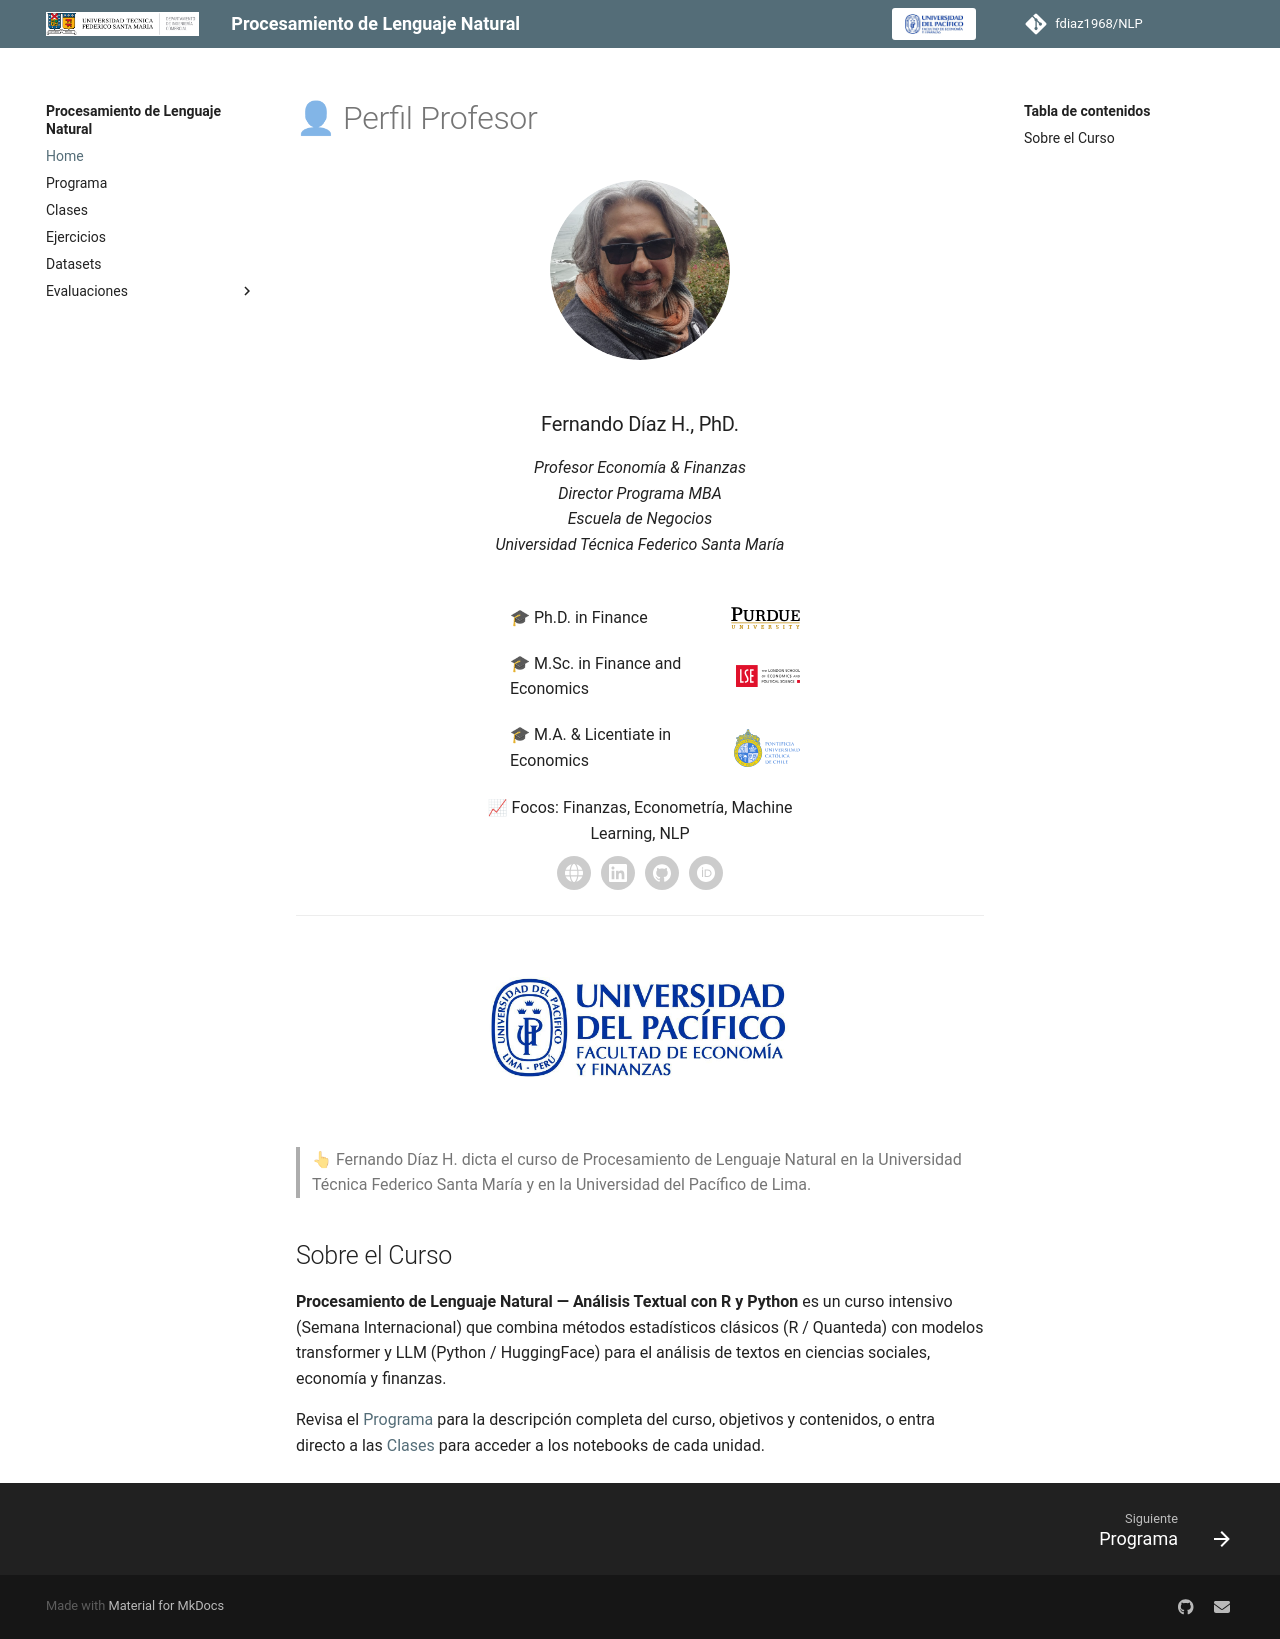

repository: fdiaz1968/NLP · page: index.html · generator: mkdocs

# 👤 Perfil Profesor

<style>
.perfil-container {
  display: flex;
  justify-content: center;
  align-items: flex-start;
  gap: 40px;
  flex-wrap: wrap;
  margin-top: 2rem;
}

.perfil {
  text-align: center;
  max-width: 320px;
}

.perfil img {
  border-radius: 50%;
  width: 180px;
  height: 180px;
  object-fit: cover;
  margin-bottom: 10px;
}

.perfil-social {
  display: flex;
  justify-content: center;
  gap: 10px;
  margin-top: 10px;
}

.perfil-social-icon {
  display: flex;
  align-items: center;
  justify-content: center;
  width: 34px;
  height: 34px;
  border-radius: 50%;
  background: rgba(0, 0, 0, 0.2);
}

.perfil-social-icon svg {
  width: 18px;
  height: 18px;
  fill: #ffffff;
}

.perfil-social-icon:hover {
  background: rgba(0, 0, 0, 0.35);
}

.edu-list {
  list-style: none;
  margin: 1rem auto 0;
  padding: 0;
  max-width: 420px;
  text-align: left;
}

.edu-list li {
  padding: 0.3rem 0;
}

.edu-line {
  display: flex;
  align-items: center;
  justify-content: space-between;
  gap: 0.75rem;
}

.edu-logo {
  height: 22px !important;
  width: auto !important;
  max-width: 96px !important;
  object-fit: contain !important;
  border-radius: 0 !important;
  margin-bottom: 0 !important;
}

.edu-logo-lg {
  height: 38px !important;
  max-width: 150px !important;
}

[data-md-color-scheme="slate"] .edu-logo {
  background: #f0f0f0;
  border-radius: 3px;
  padding: 2px 4px;
}
</style>

<div class="perfil-container">

  <div class="perfil">
    <img src="images/perfil_fernando.png" alt="Fernando Díaz H.">
    <h3>Fernando Díaz H., PhD.</h3>
    <em>Profesor Economía & Finanzas</em><br>
    <em>Director Programa MBA</em><br>
    <em>Escuela de Negocios</em><br>
    <em>Universidad Técnica Federico Santa María</em><br><br>
    <ul class="edu-list">
      <li class="edu-line">🎓 Ph.D. in Finance <img src="images/logos/purdue.svg" alt="Purdue University" class="edu-logo"></li>
      <li class="edu-line">🎓 M.Sc. in Finance and Economics <img src="images/logos/lse.svg" alt="London School of Economics" class="edu-logo"></li>
      <li class="edu-line">🎓 M.A. &amp; Licentiate in Economics <img src="images/logos/puc.svg" alt="Pontificia Universidad Católica de Chile" class="edu-logo edu-logo-lg"></li>
    </ul>
    📈 Focos: Finanzas, Econometría, Machine Learning, NLP<br>
    <div class="perfil-social">
      <a class="perfil-social-icon" href="https://fdiaz1968.github.io/personal-website/" target="_blank" rel="noopener" aria-label="Sitio web personal">
        <svg role="img" viewBox="0 0 512 512" xmlns="http://www.w3.org/2000/svg"><path d="M352 256c0 22.2-1.2 43.6-3.3 64l-185.3 0c-2.2-20.4-3.3-41.8-3.3-64s1.2-43.6 3.3-64l185.3 0c2.2 20.4 3.3 41.8 3.3 64zm28.8-64l123.1 0c5.3 20.5 8.1 41.9 8.1 64s-2.8 43.5-8.1 64l-123.1 0c2.1-20.6 3.2-42 3.2-64s-1.1-43.4-3.2-64zm112.6-32l-116.7 0c-10-63.9-29.8-117.4-55.3-151.6c78.3 20.7 142 77.5 171.9 151.6zm-149.1 0l-176.6 0c6.1-36.4 15.5-68.6 27-94.7c10.5-23.6 22.2-40.7 33.5-51.5C239.4 3.2 248.7 0 256 0s16.6 3.2 27.8 13.8c11.3 10.8 23 27.9 33.5 51.5c11.6 26 20.9 58.2 27 94.7zm-209 0L18.6 160C48.6 85.9 112.2 29.1 190.6 8.4C165.1 42.6 145.3 96.1 135.3 160zM8.1 192l123.1 0c-2.1 20.6-3.2 42-3.2 64s1.1 43.4 3.2 64L8.1 320C2.8 299.5 0 278.1 0 256s2.8-43.5 8.1-64zM194.7 446.6c-11.6-26-20.9-58.2-27-94.6l176.6 0c-6.1 36.4-15.5 68.6-27 94.6c-10.5 23.6-22.2 40.7-33.5 51.5C272.6 508.8 263.3 512 256 512s-16.6-3.2-27.8-13.8c-11.3-10.8-23-27.9-33.5-51.5zM135.3 352c10 63.9 29.8 117.4 55.3 151.6C112.2 482.9 48.6 426.1 18.6 352l116.7 0zm358.1 0c-30 74.1-93.6 130.9-171.9 151.6c25.5-34.2 45.2-87.7 55.3-151.6l116.7 0z"/></svg>
      </a>
      <a class="perfil-social-icon" href="https://www.linkedin.com/in/frdiazh/" target="_blank" rel="noopener" aria-label="LinkedIn">
        <svg role="img" viewBox="0 0 24 24" xmlns="http://www.w3.org/2000/svg"><path d="M20.447 20.452h-3.554v-5.569c0-1.328-.027-3.037-1.852-3.037-1.853 0-2.136 1.445-2.136 2.939v5.667H9.351V9h3.414v1.561h.046c.477-.9 1.637-1.85 3.37-1.85 3.601 0 4.267 2.37 4.267 5.455v6.286zM5.337 7.433c-1.144 0-2.063-.926-2.063-2.065 0-1.138.92-2.063 2.063-2.063 1.14 0 2.064.925 2.064 2.063 0 1.139-.925 2.065-2.064 2.065zm1.782 13.019H3.555V9h3.564v11.452zM22.225 0H1.771C.792 0 0 .774 0 1.729v20.542C0 23.227.792 24 1.771 24h20.451C23.2 24 24 23.227 24 22.271V1.729C24 .774 23.2 0 22.222 0h.003z"/></svg>
      </a>
      <a class="perfil-social-icon" href="https://github.com/fdiaz1968" target="_blank" rel="noopener" aria-label="GitHub">
        <svg role="img" viewBox="0 0 24 24" xmlns="http://www.w3.org/2000/svg"><path d="M12 .297c-6.63 0-12 5.373-12 12 0 5.303 3.438 9.8 8.205 11.385.6.113.82-.258.82-.577 0-.285-.01-1.04-.015-2.04-3.338.724-4.042-1.61-4.042-1.61C4.422 18.07 3.633 17.7 3.633 17.7c-1.087-.744.084-.729.084-.729 1.205.084 1.838 1.236 1.838 1.236 1.07 1.835 2.809 1.305 3.495.998.108-.776.417-1.305.76-1.605-2.665-.3-5.466-1.332-5.466-5.93 0-1.31.465-2.38 1.235-3.22-.135-.303-.54-1.523.105-3.176 0 0 1.005-.322 3.3 1.23.96-.267 1.98-.399 3-.405 1.02.006 2.04.138 3 .405 2.28-1.552 3.285-1.23 3.285-1.23.645 1.653.24 2.873.12 3.176.765.84 1.23 1.91 1.23 3.22 0 4.61-2.805 5.625-5.475 5.92.42.36.81 1.096.81 2.22 0 1.606-.015 2.896-.015 3.286 0 .315.21.69.825.57C20.565 22.092 24 17.592 24 12.297c0-6.627-5.373-12-12-12"/></svg>
      </a>
      <a class="perfil-social-icon" href="https://orcid.org/0000-0003-1088-9600" target="_blank" rel="noopener" aria-label="ORCID">
        <svg role="img" viewBox="0 0 24 24" xmlns="http://www.w3.org/2000/svg"><path d="M12 0C5.372 0 0 5.372 0 12s5.372 12 12 12 12-5.372 12-12S18.628 0 12 0zM7.369 4.378c.525 0 .947.431.947.947s-.422.947-.947.947a.95.95 0 0 1-.947-.947c0-.525.422-.947.947-.947zm-.722 3.038h1.444v10.041H6.647V7.416zm3.562 0h3.9c3.712 0 5.344 2.653 5.344 5.025 0 2.578-2.016 5.025-5.325 5.025h-3.919V7.416zm1.444 1.303v7.444h2.297c3.272 0 4.022-2.484 4.022-3.722 0-2.016-1.284-3.722-4.097-3.722h-2.222z"/></svg>
      </a>
    </div>
  </div>

</div>

---

<div style="text-align: center; margin: 1.5rem 0;">
  <img src="images/logo_upacifico.jpg" alt="Universidad del Pacífico" style="width: 360px; max-width: 90%;">
</div>

> 👆 Fernando Díaz H. dicta el curso de Procesamiento de Lenguaje Natural en la Universidad Técnica Federico Santa María y en la Universidad del Pacífico de Lima.

## Sobre el Curso

**Procesamiento de Lenguaje Natural — Análisis Textual con R y Python** es un curso intensivo (Semana Internacional) que combina métodos estadísticos clásicos (R / Quanteda) con modelos transformer y LLM (Python / HuggingFace) para el análisis de textos en ciencias sociales, economía y finanzas.

Revisa el [Programa](programa.md) para la descripción completa del curso, objetivos y contenidos, o entra directo a las [Clases](clases/clases.md) para acceder a los notebooks de cada unidad.
